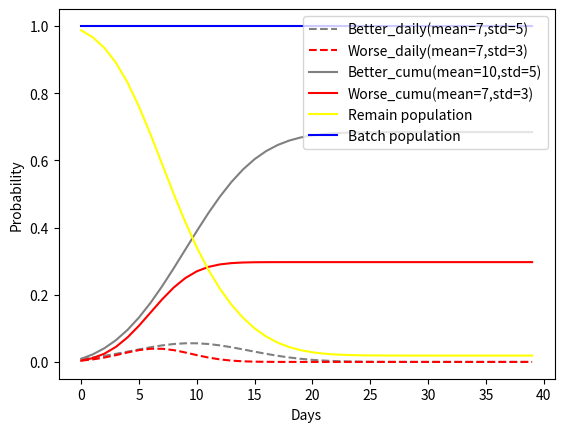

Source code (Python):
import numpy as np 
from scipy import stats
import random
import matplotlib.pyplot as plt


def change_state(probability_dict:dict): # probability_dict={'better': 0.2, 'worse': 0.3}
	dice=random.random()
	print("roll dice = ", dice)
	prob_better=probability_dict["better"]
	prob_worse=prob_better + probability_dict["worse"]
	if dice <= prob_better:
		state="better"
	elif dice <= prob_worse:
		state="worse"
	else:
		state="remain"
	print("result state is ", state)
	return state


def daily_prob(day, mu, std): 
	prob=stats.norm.cdf(day+1, mu, std) - stats.norm.cdf(day, mu, std)
	return prob

def daily_cumu(day, mu, std):
	prob=stats.norm.cdf(day+1, mu, std)
	return prob

def plot_curves(days, better_prob, worse_prob, better_mean, better_std, worse_mean, worse_std):
	better_list=[]
	worse_list=[]
	better_cumu_list=[]
	worse_cumu_list=[]
	remain_list=[]
	batch_list=np.ones(days)
	dates=list(range(days))
	better_cumu=0
	worse_cumu=0
	for t in dates:
		better=daily_prob(t, better_mean, better_std)*better_prob
		worse=daily_prob(t, worse_mean, worse_std)*worse_prob
		better_cumu+=better # set as a counter instead of recalculating cumulative probability for easy implementation of interventions.
		worse_cumu+=worse # set as a counter instead of recalculating cumulative probability for easy implementation of interventions.
		remain=1-better_cumu-worse_cumu
		better_list.append(better)
		worse_list.append(worse)
		better_cumu_list.append(better_cumu)
		worse_cumu_list.append(worse_cumu)
		remain_list.append(remain)
	# print("better_list = " , better_list)
	# print("worse_list = ", worse_list)
	plt.plot(dates, better_list, color='grey', linestyle='--', label='Better_daily(mean=7,std=5)')
	plt.plot(dates, worse_list, color='red', linestyle='--', label='Worse_daily(mean=7,std=3)')
	plt.plot(dates, better_cumu_list, color='grey', linestyle='-', label='Better_cumu(mean=10,std=5)')
	plt.plot(dates, worse_cumu_list, color='red', linestyle='-', label='Worse_cumu(mean=7,std=3)')
	plt.plot(dates, remain_list, color='yellow', linestyle='-', label='Remain population')
	plt.plot(dates, batch_list, color='blue', linestyle='-',label='Batch population')
	plt.xlabel('Days')
	plt.ylabel('Probability')
	plt.legend(loc='upper right')
	plt.show()
	plt.close()
	return better_list, worse_list, better_cumu_list, worse_cumu_list, remain_list

if __name__ == '__main__':
	days=40
	better_prob=0.7
	worse_prob=0.3
	better_mean=10
	better_std=5
	worse_mean=7
	worse_std=3
	plot_curves(days, better_prob, worse_prob, better_mean, better_std, worse_mean, worse_std)

	# probability_dict={"better": 0.2, "worse": 0.3}
	# change_state(probability_dict)
